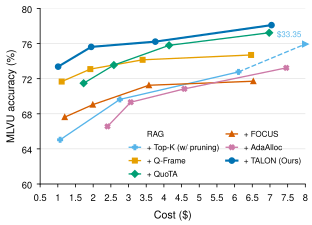

The table this chart was drawn from, first rows:
method, budget, tflops, accuracy
Top-K (w/ pruning), 1536, 1.065, 65.04
Top-K (w/ pruning), 3072, 2.755, 69.64
Top-K (w/ pruning), 6144, 6.110, 72.77
Top-K (w/ pruning), 12288, 33.35, 75.94
Q-Frame, 1536, 1.109, 71.67
Q-Frame, 3072, 1.919, 73.09
Q-Frame, 6144, 3.398, 74.15
Q-Frame, 12288, 6.466, 74.70
QuoTA, 1536, 1.730, 71.48
QuoTA, 3072, 2.585, 73.55
QuoTA, 6144, 4.147, 75.80
QuoTA, 12288, 6.978, 77.23
FOCUS, 1536, 1.195, 67.62
FOCUS, 3072, 1.989, 69.04
FOCUS, 6144, 3.576, 71.25
FOCUS, 12288, 6.529, 71.71
AdaAlloc, 1536, 2.405, 66.56
AdaAlloc, 3072, 3.062, 69.32
AdaAlloc, 6144, 4.579, 70.84
AdaAlloc, 12288, 7.461, 73.23
TALON (Ours), 1536, 1.009, 73.37
TALON (Ours), 3072, 1.944, 75.62
TALON (Ours), 6144, 3.757, 76.22
TALON (Ours), 12288, 7.043, 78.10
